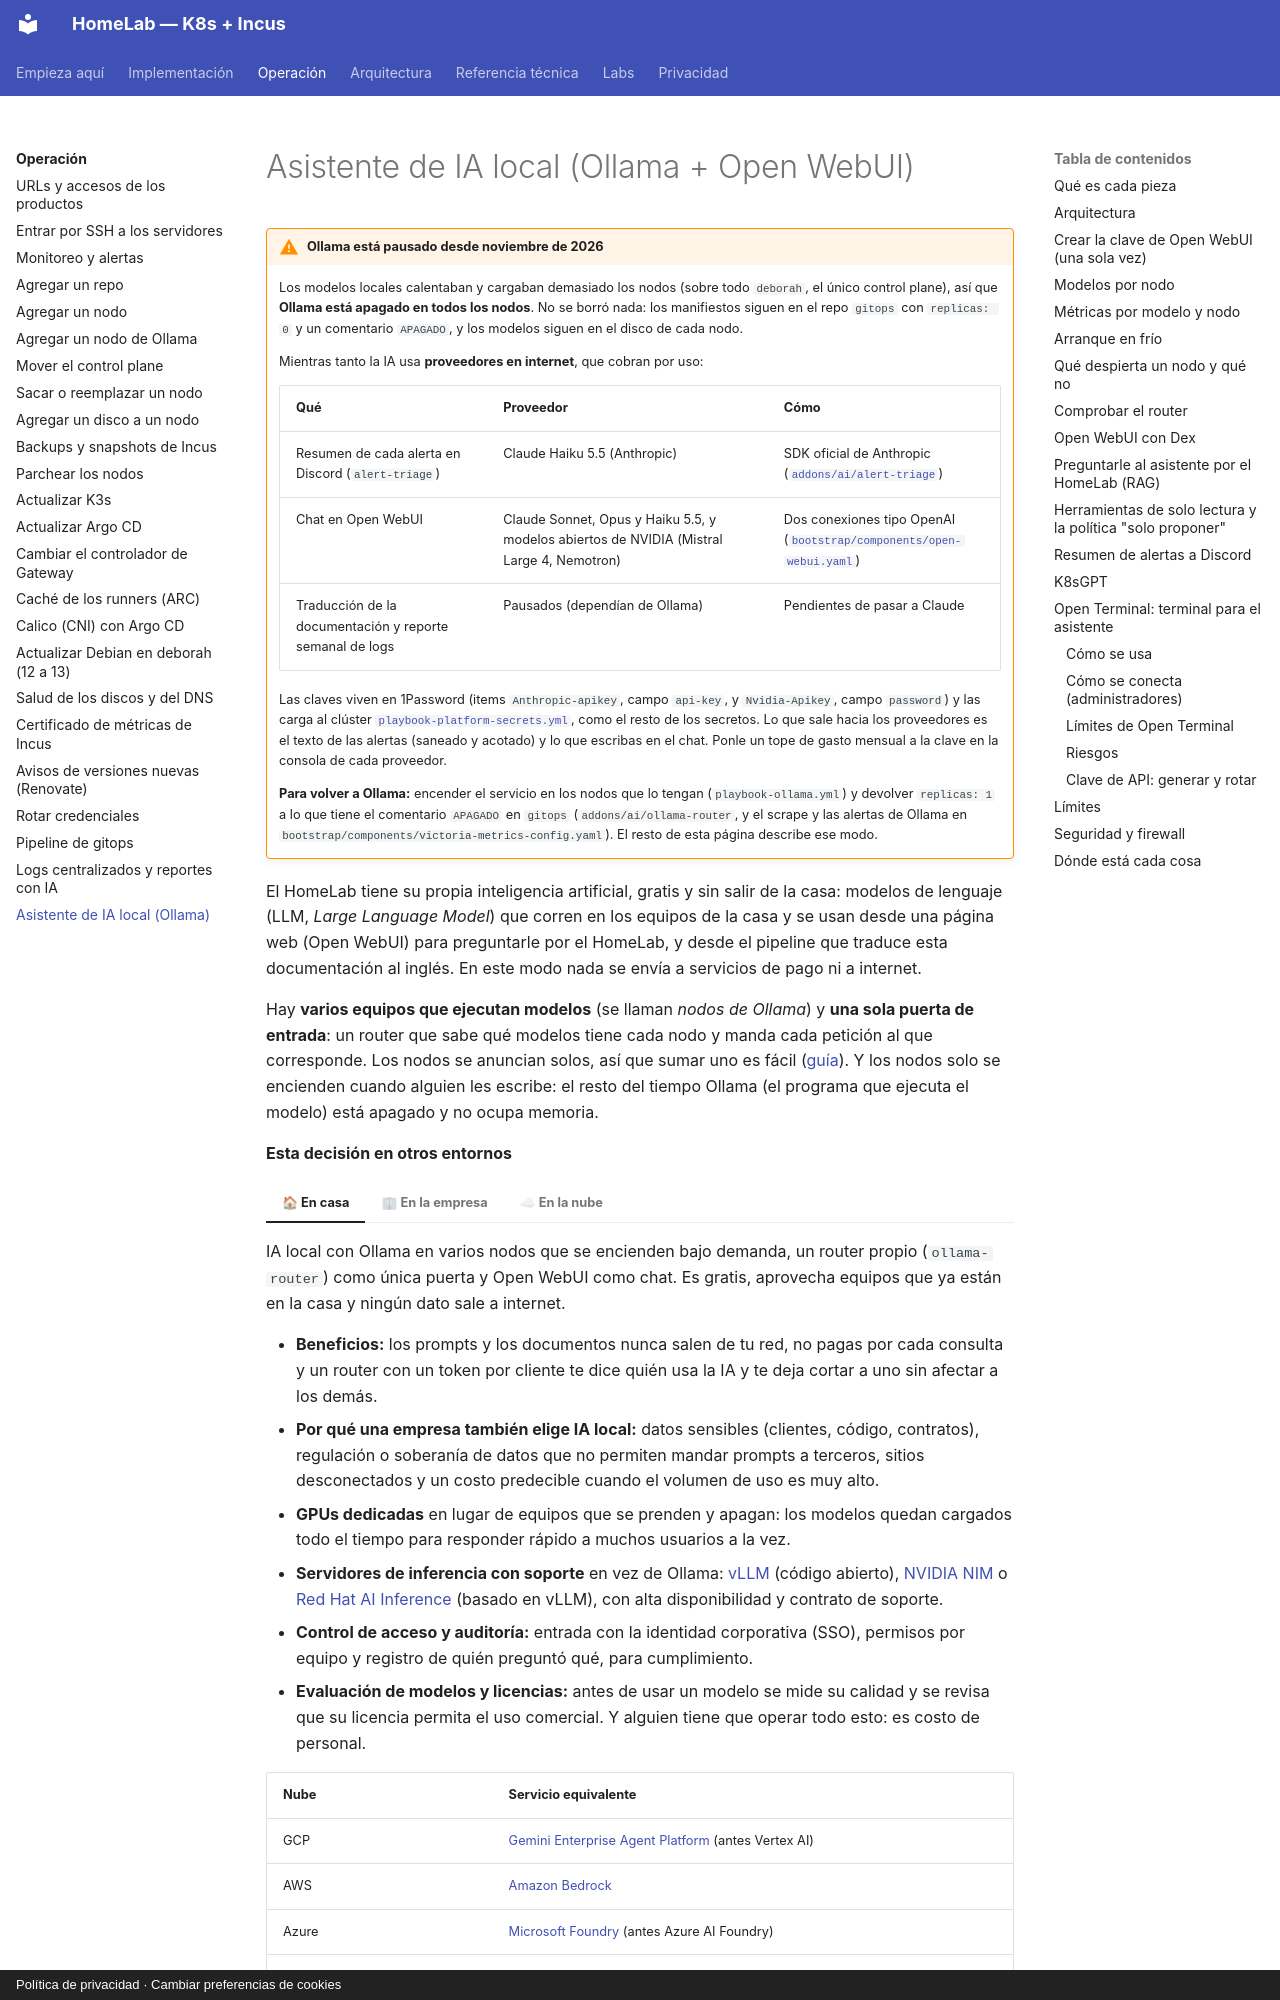

repository: maceosoft/homelab · page: operacion/ia-ollama/index.html · generator: mkdocs · copyright: Política de privacidad · Cambiar preferencias de cookies

# Asistente de IA local (Ollama + Open WebUI)

!!! warning "Ollama está pausado desde noviembre de 2026"
    Los modelos locales calentaban y cargaban demasiado los nodos (sobre todo `deborah`, el único control plane), así
    que **Ollama está apagado en todos los nodos**. No se borró nada: los manifiestos siguen en el repo `gitops` con
    `replicas: 0` y un comentario `APAGADO`, y los modelos siguen en el disco de cada nodo.

    Mientras tanto la IA usa **proveedores en internet**, que cobran por uso:

    | Qué | Proveedor | Cómo |
    |---|---|---|
    | Resumen de cada alerta en Discord (`alert-triage`) | Claude Haiku 5.5 (Anthropic) | SDK oficial de Anthropic ([`addons/ai/alert-triage`](https://github.com/maceosoft/gitops/tree/main/addons/ai/alert-triage)) |
    | Chat en Open WebUI | Claude Sonnet, Opus y Haiku 5.5, y modelos abiertos de NVIDIA (Mistral Large 4, Nemotron) | Dos conexiones tipo OpenAI ([`bootstrap/components/open-webui.yaml`](https://github.com/maceosoft/gitops/blob/main/bootstrap/components/open-webui.yaml)) |
    | Traducción de la documentación y reporte semanal de logs | Pausados (dependían de Ollama) | Pendientes de pasar a Claude |

    Las claves viven en 1Password (items `Anthropic-apikey`, campo `api-key`, y `Nvidia-Apikey`, campo `password`) y
    las carga al clúster [`playbook-platform-secrets.yml`](https://github.com/maceosoft/homelab/blob/main/ansible/playbook-platform-secrets.yml),
    como el resto de los secretos. Lo que sale hacia los proveedores es el texto de las alertas (saneado y acotado) y
    lo que escribas en el chat. Ponle un tope de gasto mensual a la clave en la consola de cada proveedor.

    **Para volver a Ollama:** encender el servicio en los nodos que lo tengan (`playbook-ollama.yml`) y devolver
    `replicas: 1` a lo que tiene el comentario `APAGADO` en `gitops` (`addons/ai/ollama-router`, y el scrape y las
    alertas de Ollama en `bootstrap/components/victoria-metrics-config.yaml`). El resto de esta página describe ese modo.

El HomeLab tiene su propia inteligencia artificial, gratis y sin salir de la casa: modelos de lenguaje (LLM,
*Large Language Model*) que corren en los equipos de la casa y se usan desde una página web (Open WebUI) para
preguntarle por el HomeLab, y desde el pipeline que traduce esta documentación al inglés. En este modo nada se
envía a servicios de pago ni a internet.

Hay **varios equipos que ejecutan modelos** (se llaman *nodos de Ollama*) y **una sola puerta de entrada**: un
router que sabe qué modelos tiene cada nodo y manda cada petición al que corresponde. Los nodos se anuncian solos,
así que sumar uno es fácil ([guía](agregar-nodo-ollama.md)). Y los nodos solo se encienden cuando alguien les
escribe: el resto del tiempo Ollama (el programa que ejecuta el modelo) está apagado y no ocupa memoria.

**Esta decisión en otros entornos**

=== "🏠 En casa"

    IA local con Ollama en varios nodos que se encienden bajo demanda, un router propio (`ollama-router`) como única
    puerta y Open WebUI como chat. Es gratis, aprovecha equipos que ya están en la casa y ningún dato sale a internet.

=== "🏢 En la empresa"
